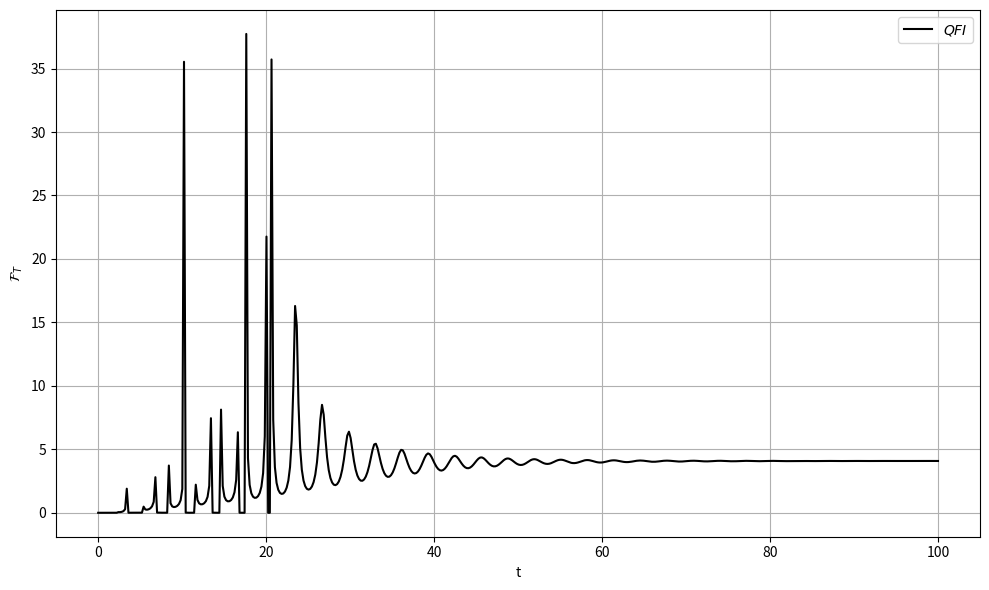

Write the Python code that produced this figure.
import numpy as np
import matplotlib.pyplot as plt
from scipy.signal import residue
from scipy.linalg import matmul_toeplitz
from tqdm import tqdm

# ==========================================
# 1. HELPER FUNCTIONS & INVERSE LAPLACE
# ==========================================
def coth(z):
    return np.cosh(z) / np.sinh(z)

def csch2(z):
    s = np.sinh(z)
    return 1.0 / (s * s)

def inverse_laplace_rational(B, A, enforce_real=True):
    B = np.atleast_1d(np.array(B, dtype=np.complex128))
    A = np.atleast_1d(np.array(A, dtype=np.complex128))
    r, p, k = residue(B, A)

    info = {"residues": r, "poles": p, "direct_poly": k}
    return info

def derivatives_from_residues(t, residues, poles, enforce_real=True):
    t = np.asarray(t, dtype=float)
    G     = np.zeros_like(t, dtype=np.complex128)
    Gdot  = np.zeros_like(t, dtype=np.complex128)
    
    for r, p in zip(residues, poles):
        ep = np.exp(p * t)
        G    += r * ep
        Gdot += r * p * ep
        
    if enforce_real:
        G    = np.real_if_close(G)
        Gdot = np.real_if_close(Gdot)
        
    return G, Gdot

# ==========================================
# 2. NOISE KERNEL & TEMPERATURE DERIVATIVE
# ==========================================
def noise_kernel_residue(t, gamma, alpha1, alpha2, Temp, Nmats=20000, delta_eps=1e-10):
    scalar_input = np.isscalar(t)
    t = np.atleast_1d(np.asarray(t, dtype=np.float64))
    t = np.abs(t)
    
    Delta = 4.0 * alpha2 * gamma - gamma**2
    beta = 1.0 / Temp
    a = 0.5 * beta

    if abs(Delta) < delta_eps:
        w0 = 0.5j * gamma
        exp0 = np.exp(1j * w0 * t)
        coth0 = coth(a * w0)
        fprime = (a * (-csch2(a * w0)) + 1j * t * coth0) * exp0
        nu_sys = (np.pi * gamma * alpha1 * alpha2 / 2.0) * np.real(fprime)
    else:
        sqrtDelta = np.sqrt(Delta + 0j)  
        w_plus  = 0.5j * gamma + 0.5 * sqrtDelta
        w_minus = 0.5j * gamma - 0.5 * sqrtDelta
        term_plus  = coth(a * w_plus)  * np.exp(1j * w_plus  * t)
        term_minus = coth(a * w_minus) * np.exp(1j * w_minus * t)
        pref = ( gamma * alpha1 * alpha2) / (2.0 * sqrtDelta)
        nu_sys = np.real(pref * (term_plus - term_minus))

    n = np.arange(1, Nmats+1, dtype=np.float64)
    nu_n = (2.0 * np.pi / beta) * n
    denom = (alpha2 * gamma + nu_n**2)**2 - (gamma * nu_n)**2
    expo = np.exp(-nu_n[:, None] * t[None, :])
    mats_sum = (nu_n / denom)[:, None] * expo
    nu_M = -(2.0  * gamma**2 * alpha1 * alpha2 / beta) * mats_sum.sum(axis=0)

    out = (nu_sys + nu_M)
    return float(out[0]) if scalar_input else out

def dnu_dT_residue(t, gamma, alpha1, alpha2, Temp, Nmats=20000, delta_eps=1e-10):
    scalar_input = np.isscalar(t)
    t = np.atleast_1d(np.asarray(t, dtype=np.float64))
    t = np.abs(t)
    
    Delta = 4.0 * alpha2 * gamma - gamma**2
    beta = 1.0 / Temp
    T2 = Temp**2

    if abs(Delta) < delta_eps:
        w0 = 0.5j * gamma
        a = 0.5 * beta
        exp0 = np.exp(1j * w0 * t)
        nu_sys_deriv = (np.pi * gamma * alpha1 * alpha2 / (4.0 * T2)) * np.real(w0 * csch2(a * w0) * exp0) 
    else:
        sqrtDelta = np.sqrt(Delta + 0j)  
        w_plus  = 0.5j * gamma + 0.5 * sqrtDelta
        w_minus = 0.5j * gamma - 0.5 * sqrtDelta
        term_plus  = w_plus * csch2(0.5 * beta * w_plus) * np.exp(1j * w_plus * t)
        term_minus = w_minus * csch2(0.5 * beta * w_minus) * np.exp(1j * w_minus * t)
        pref = -(gamma * alpha1 * alpha2) / (4.0 * T2 * sqrtDelta)
        nu_sys_deriv = np.real(pref * (term_plus - term_minus))

    k = np.arange(1, Nmats + 1, dtype=np.float64)
    fk = (2.0 * np.pi / beta) * k
    
    denom = (alpha2 * gamma + fk**2)**2 - (gamma * fk)**2
    expo = np.exp(-fk[:, None] * t[None, :])
    
    term_A_sum = (fk[:, None] / denom[:, None]) * expo
    term_A = - (2.0 * gamma**2 * alpha1 * alpha2) * term_A_sum.sum(axis=0)
    
    num_part1 = expo * (1 - t[None, :] * fk[:, None]) * denom[:, None]

    # Calculate the purely k-dependent polynomial in 1D first
    inner_k_term = 4 * fk * (alpha2 * gamma + fk**2) - 2 * gamma**2 * fk

    # Then broadcast it against the time-dependent expo matrix
    num_part2 = fk[:, None] * expo * inner_k_term[:, None]
    term_B_sum = k[:, None] * ((num_part1 - num_part2) / (denom[:, None]**2))
    term_B = - (4.0 * np.pi * gamma**2 * alpha1 * alpha2 / beta) * term_B_sum.sum(axis=0)

    nu_M_deriv = term_A + term_B
    out = nu_sys_deriv + nu_M_deriv
    
    return float(out[0]) if scalar_input else out

# ==========================================
# 3. DYNAMICAL EVOLUTION & FISHER INFORMATION
# ==========================================
def evolve_FI_dynamics(t_array, sigma0, sigma_M, alpha1, alpha2, Temp, gamma, G, Gdot, mass=1.0):
    dt = t_array[1] - t_array[0]
    N = len(t_array)
    
    G_r = G.real
    Gdot_r = Gdot.real
    
    # System contribution to Covariance (Constant T-derivative = 0)
    sx0, sp0, sxp0 = sigma0[0, 0], sigma0[1, 1], sigma0[0, 1]
    var_x_sys = (Gdot_r**2) * sx0 + (G_r / mass)**2 * sp0 + 2 * Gdot_r * (G_r / mass) * sxp0
    a, b = mass * Gdot_r, Gdot_r 
    var_p_sys = (a**2) * sx0 + (b**2) * sp0 + 2 * a * b * sxp0
    cov_xp_sys = Gdot_r * a * sx0 + (G_r/mass) * b * sp0 + (Gdot_r * b + (G_r/mass)*a)*sxp0

    # Precompute noise kernel and its Temperature derivative
    nu_grid = np.array([noise_kernel_residue(t, gamma, alpha1, alpha2, Temp) for t in t_array]) / mass
    dnu_grid = dnu_dT_residue(t_array, gamma, alpha1, alpha2, Temp) / mass 

    fisher_info_t = np.zeros(N)
    var_x_total = np.zeros(N)
    var_p_total = np.zeros(N)
    QFI = np.zeros(N)

    #QFI
    Omega_symp = np.array([[0, 1], [-1, 0]])
    kron_omega = np.kron(Omega_symp, Omega_symp)
    
    for i in tqdm(range(1, N), desc="Simulating Dynamics & FI"):
        G_slice = G_r[:i+1][::-1] 
        Gd_slice = Gdot_r[:i+1][::-1] 
        
        nu_seg = nu_grid[:i+1]  
        dnu_seg = dnu_grid[:i+1]
        
        # Standard Covariance Integrals (Toeplitz)
        yG = matmul_toeplitz((nu_seg, nu_seg), G_slice)
        yGd = matmul_toeplitz((nu_seg, nu_seg), Gd_slice)
        
        var_x_bath = np.dot(G_slice, yG) * dt**2
        var_p_bath = np.dot(Gd_slice, yGd) * dt**2
        cov_xp_bath = np.dot(G_slice, yGd) * dt**2
        
        sigma_t = np.array([
            [var_x_sys[i] + var_x_bath, cov_xp_sys[i] + cov_xp_bath],
            [cov_xp_sys[i] + cov_xp_bath, var_p_sys[i] + var_p_bath]
        ])
        
        var_x_total[i] = sigma_t[0, 0]
        var_p_total[i] = sigma_t[1, 1]
        
        # Derivative Covariance Integrals (Toeplitz)
        dyG = matmul_toeplitz((dnu_seg, dnu_seg), G_slice)
        dyGd = matmul_toeplitz((dnu_seg, dnu_seg), Gd_slice)
        
        dvar_x_bath = np.dot(G_slice, dyG) * dt**2
        dvar_p_bath = np.dot(Gd_slice, dyGd) * dt**2
        dcov_xp_bath = np.dot(G_slice, dyGd) * dt**2
        
        dsigma_t = np.array([
            [dvar_x_bath, dcov_xp_bath],
            [dcov_xp_bath, dvar_p_bath]
        ])
        
        # Calculate Fisher Information Term
        inverse_term = np.linalg.inv(sigma_t + sigma_M)
        matrix_prod = np.dot(inverse_term, dsigma_t)
        fisher_info_t[i] = 0.5 * np.trace(np.dot(matrix_prod, matrix_prod))

        # Calculate QFI with a Truncated Spectral Inverse
        kron_sigma = np.kron(sigma_t, sigma_t)
        M = kron_sigma - kron_omega
        
        # 1. Get exact eigenvalues and eigenvectors (M is symmetric)
        evals, evecs = np.linalg.eigh(M)
        
        # 2. Filter out unphysical negative values and dangerously small positive ones.
        # Any eigenvalue < 1e-7 is numerical noise crossing the pure state boundary.
        threshold = 1e-7
        evals_inv = np.where(evals > threshold, 1.0 / evals, 0.0)
        
        # 3. Reconstruct the perfectly stable inverse matrix
        M_inv = evecs @ np.diag(evals_inv) @ evecs.T
        
        dsigma_vec = dsigma_t.flatten(order='F') 
        QFI[i] = 0.5 * np.dot(dsigma_vec.T, np.dot(M_inv, dsigma_vec))
            
    return {"time": t_array, "var_x": var_x_total, "var_p": var_p_total, "FI": fisher_info_t, "QFI": QFI}


# ==========================================
# 4. EXECUTION BLOCK
# ==========================================
if __name__ == "__main__":
    # --- Physical Parameters (Replace with your actual values) ---
    gamma = 1.0
    alpha1 = 0.1
    alpha2 = 2.0
    Omega_S_bare = 1.0
    delta_Omega_s = np.sqrt(alpha1)
    Omega_S = np.sqrt(Omega_S_bare**2 + delta_Omega_s**2)
    temp = 1
    mass = 1.0
    
    # Simulation Time Grid
    times = np.linspace(0, 100, 500)
    
    # Laplace Polynomials for the Green's Function
    B = [1, gamma, alpha2 * gamma]
    A = [1, gamma, alpha2 * gamma + Omega_S**2, gamma * Omega_S**2, alpha2 * gamma * Omega_S**2 - gamma * alpha1 * alpha2]
    
    # Extract Green's Function and Derivative
    info = inverse_laplace_rational(B, A)
    G, Gdot = derivatives_from_residues(times, info["residues"], info["poles"])
    
    sigma0 = np.array([[2.0 / Omega_S_bare, 0], 
                       [0, Omega_S_bare / 2.0]])
    
    # ---------------------------------------------------------
    # DEFINE YOUR MEASUREMENT NOISE MATRIX HERE
    # Example 1: Homodyne (x-quadrature measurement) 
    sigma_M = np.array([[1e6, 0.0], [0.0, 0.0]])  # Large noise on p
    # Example 2: Heterodyne (symmetric measurement)
    #sigma_M = np.array([[0.5, 0.0], [0.0, 0.5]])
    # ---------------------------------------------------------

    # Run Simulation
    sol = evolve_FI_dynamics(times, sigma0, sigma_M, alpha1, alpha2, temp, gamma, G, Gdot, mass)

   # ==========================================
    # 5. PLOT RESULTS WITH ASYMPTOTES
    thermal_QFI = 0.25 * (Omega_S**2/temp**4) * csch2(Omega_S/(2*temp)) # Valid for HO
    
    
    plt.figure(figsize=(10, 6))
    plt.plot(sol["time"], sol["QFI"], color='black', label=r"$QFI$")
    #plt.axhline(thermal_QFI, color='black', linestyle='--', alpha=0.7, label=r"Thermal Asymptote $\mathcal{F}_{th}$")
    plt.xlabel("t")
    plt.ylabel(r"$\mathcal{F}_T$")
    plt.legend()
    plt.grid(True)
    
    plt.tight_layout()
    plt.show()
